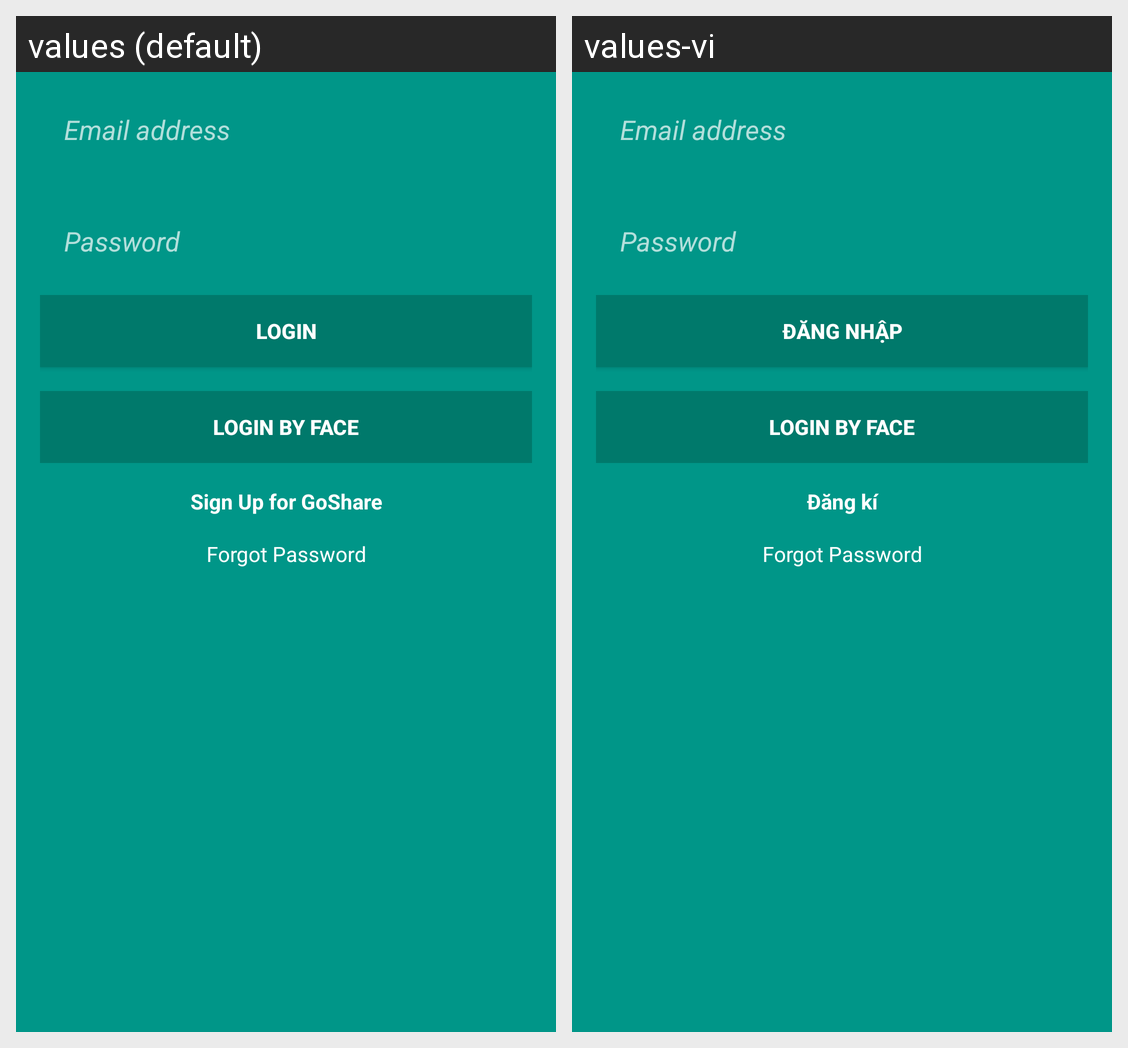

This grid shows one Android layout under two languages. Give, for every string resource on the screen, its name, the default text and each shown locale's text.
Android screen res/layout/fragment_login.xml rendered under 2 locales, left to right: values (default), values-vi. Device: Nexus 5 (rendered at 1080×1920; each locale shown at half size, 540×960, under a caption strip naming it); theme AppTheme.NoActionBar.
Strings drawn on this screen, with the default value and each locale's value (text and hints the layout hard-codes, and strings that could not be matched under every locale, appear in the picture but are not listed):

str_action_login
  values: Login
  values-vi: Đăng nhập

str_action_sign_up
  values: Sign Up for GoShare
  values-vi: Đăng kí

str_action_forgot
  values: Forgot Password
  values-vi: Forgot Password  [not translated; the default value is used]
